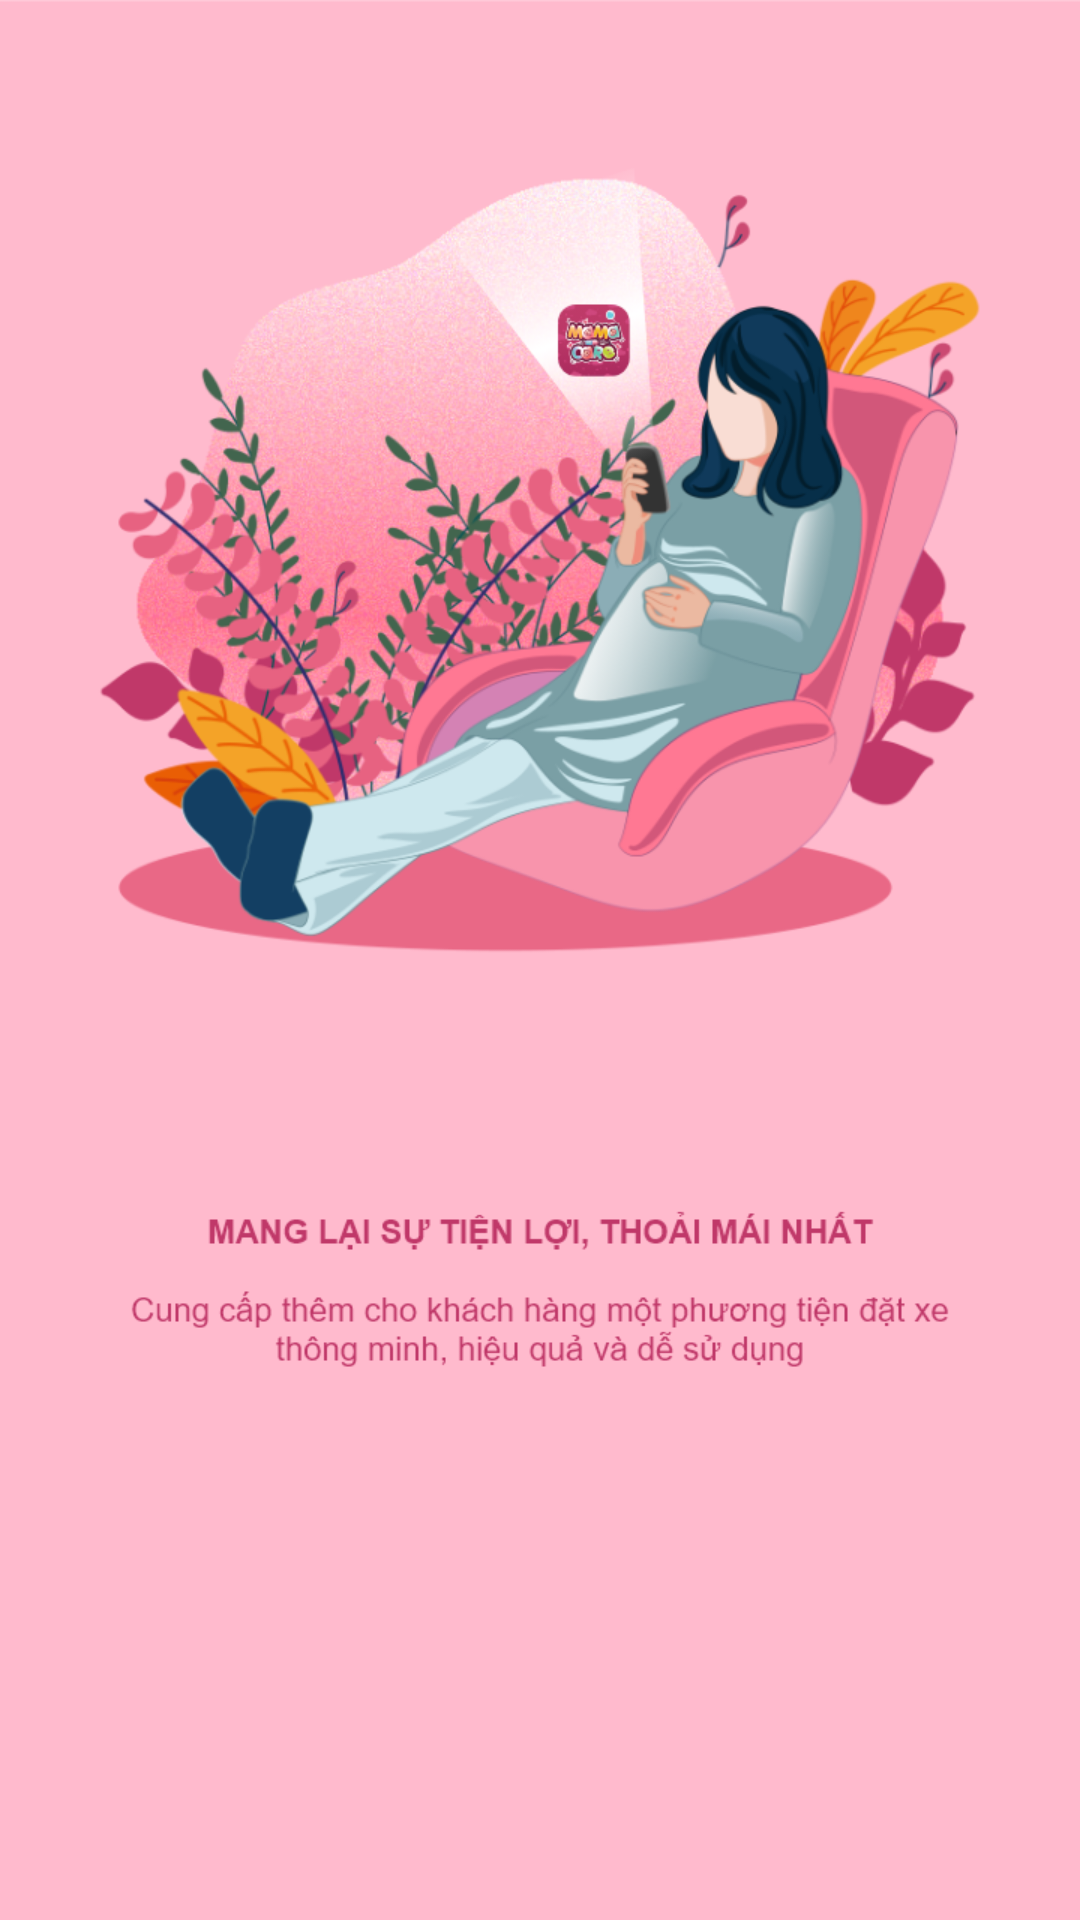

Android layout source for this screen:
<!-- AndroidManifest.xml: application theme AppTheme -->
<!-- res/layout/first_slide.xml -->
<?xml version="1.0" encoding="utf-8"?>
<RelativeLayout xmlns:android="http://schemas.android.com/apk/res/android"
    android:layout_width="match_parent"
    android:layout_height="match_parent"
    android:background="@drawable/slide_1"
    android:orientation="vertical">


</RelativeLayout>
<!-- resources referenced by this layout -->
<resources>
  <!-- drawable slide_1: png bitmap (drawable, 351581 bytes) -->
  <style name="AppTheme" parent="Theme.AppCompat.Light.DarkActionBar">
          
          <item name="colorPrimary">@color/colorPrimary</item>
          <item name="colorPrimaryDark">@color/colorPrimaryDark</item>
          <item name="colorAccent">@color/colorAccent</item>
      </style>
  <color name="colorPrimary">#008577</color>
  <color name="colorPrimaryDark">#00574B</color>
  <color name="colorAccent">#B9436B</color>
</resources>
